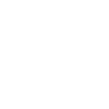
t = 0.00 s
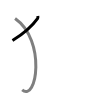
t = 1.50 s
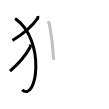
t = 3.25 s
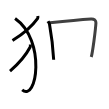
t = 4.75 s
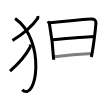
t = 6.50 s
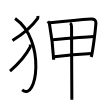
t = 8.00 s

The animated SVG that drew these frames (rendered in a browser with its animation timeline set to each time). Animation: 8 SMIL elements (animate=8); one cycle of 8.00 s.

<svg width="109px" height="109px" viewBox="0 0 px 109px" xmlns="http://www.w3.org/2000/svg" xmlns:xlink="http://www.w3.org/1999/xlink" xml:space="preserve" version="1.1"  baseProfile="full">
<path d="M37.8,16c0.07,0.58,0.31,1.7-0.14,2.32C32,26.29,26.25,31.93,12.5,40.54" style="fill:none;stroke:black;stroke-width:3;opacity:0">
  <animate attributeType="CSS" attributeName="opacity" from="0" to="1" begin="0s" dur="1s" repeatCount="0" fill="freeze" />
</path>
<path d="M15.08,18.5c31.42,22,21.57,84.02,7.1,71.42" style="fill:none;stroke:black;stroke-width:3;opacity:0">
  <animate attributeType="CSS" attributeName="opacity" from="0" to="1" begin="1s" dur="1s" repeatCount="0" fill="freeze" />
</path>
<path d="M30.32,44.5c0.05,0.63,0.25,1.83-0.11,2.51C25.67,55.63,21.05,61.72,10,71.04" style="fill:none;stroke:black;stroke-width:3;opacity:0">
  <animate attributeType="CSS" attributeName="opacity" from="0" to="1" begin="2s" dur="1s" repeatCount="0" fill="freeze" />
</path>
<path d="M48.01,21.25c0.32,0.67,1.35,2.14,1.5,2.96c1.52,8.41,3.49,23.11,4.17,35.58" style="fill:none;stroke:black;stroke-width:3;opacity:0">
  <animate attributeType="CSS" attributeName="opacity" from="0" to="1" begin="3s" dur="1s" repeatCount="0" fill="freeze" />
</path>
<path d="M50.05,22.74c12.66-1.38,32.23-3.25,40.94-3.8c3.2-0.2,5.1,1.25,4.94,4.06c-0.37,6.68-3.36,29.96-4.68,34.05" style="fill:none;stroke:black;stroke-width:3;opacity:0">
  <animate attributeType="CSS" attributeName="opacity" from="0" to="1" begin="4s" dur="1s" repeatCount="0" fill="freeze" />
</path>
<path d="M51.92,39.7c3.8-0.28,39.13-3.2,42.26-3.15" style="fill:none;stroke:black;stroke-width:3;opacity:0">
  <animate attributeType="CSS" attributeName="opacity" from="0" to="1" begin="5s" dur="1s" repeatCount="0" fill="freeze" />
</path>
<path d="M54.34,56.64c11.02-1.37,25.56-2.61,37.6-3.1" style="fill:none;stroke:black;stroke-width:3;opacity:0">
  <animate attributeType="CSS" attributeName="opacity" from="0" to="1" begin="6s" dur="1s" repeatCount="0" fill="freeze" />
</path>
<path d="M70.11,22.94c0.89,0.56,1.44,2.03,1.44,3.81c-0.03,8.98,0.3,70.04,0.3,72.97" style="fill:none;stroke:black;stroke-width:3;opacity:0">
  <animate attributeType="CSS" attributeName="opacity" from="0" to="1" begin="7s" dur="1s" repeatCount="0" fill="freeze" />
</path>
</svg>
